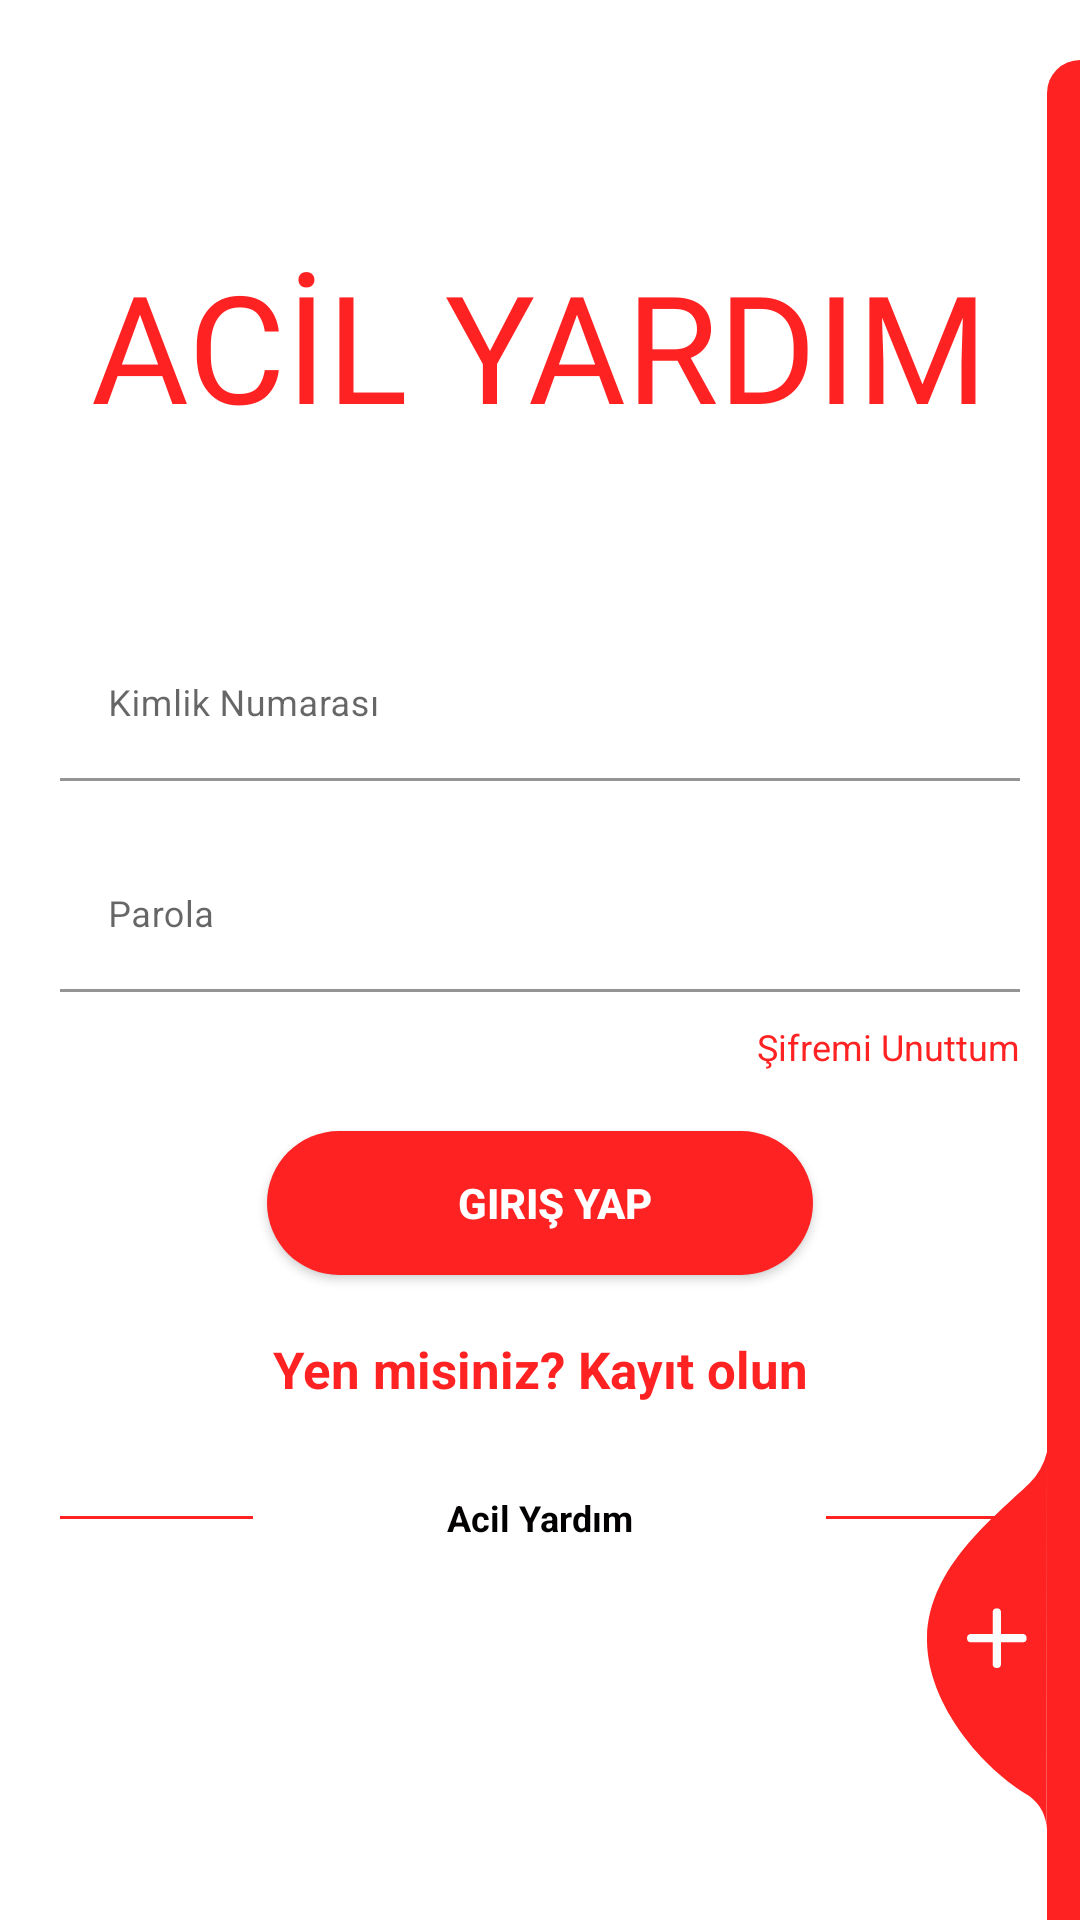

Reconstruct the res/layout file that produces this screen, plus the resources it refers to.
<!-- AndroidManifest.xml: application theme Theme.AcilYardım.NoActionBar -->
<!-- res/layout/activity_login.xml -->
<?xml version="1.0" encoding="utf-8"?>
<RelativeLayout xmlns:android="http://schemas.android.com/apk/res/android"
    xmlns:app="http://schemas.android.com/apk/res-auto"
    xmlns:tools="http://schemas.android.com/tools"
    android:layout_width="match_parent"
    android:layout_height="match_parent"
    android:layout_gravity="center"
    android:background="@color/login_bk_color"
    android:focusableInTouchMode="true"
    android:gravity="center"
    tools:context=".LoginActivity">

    <ScrollView
        android:layout_width="match_parent"
        android:layout_height="wrap_content"
        android:layout_alignParentLeft="true"
        android:layout_alignParentTop="true"
        android:layout_centerInParent="true"
        android:paddingTop="20dp">

        <LinearLayout
            android:layout_width="match_parent"
            android:layout_height="wrap_content"
            android:orientation="vertical"
            android:padding="20dp">

            <RelativeLayout
                android:layout_width="match_parent"
                android:layout_height="150dp"
                android:gravity="center">

                <TextView
                    android:layout_width="wrap_content"
                    android:layout_height="wrap_content"
                    android:fontFamily="@font/font1"
                    android:text="ACİL YARDIM"
                    android:textColor="@color/orange"
                    android:textSize="50sp" />

            </RelativeLayout>

            <com.google.android.material.textfield.TextInputLayout
                android:id="@+id/textInputKimlikno1"
                style="@style/parent"
                android:layout_marginTop="@dimen/loginViewsMargin">

                <EditText
                    android:id="@+id/editTextKimlikno1"
                    style="@style/modifiedEditText"
                    android:hint="Kimlik Numarası"
                    android:inputType="number"
                    android:maxLines="1" />
            </com.google.android.material.textfield.TextInputLayout>

            <com.google.android.material.textfield.TextInputLayout
                android:id="@+id/textInputPassword1"
                style="@style/parent"
                android:layout_marginTop="@dimen/loginViewsMargin">

                <EditText
                    android:id="@+id/editTextPassword1"
                    style="@style/modifiedEditText"
                    android:hint="Parola"
                    android:inputType="textPassword"
                    android:maxLines="1" />
            </com.google.android.material.textfield.TextInputLayout>

            <TextView
                android:id="@+id/paswword"
                style="@style/viewParent"
                android:layout_gravity="end"
                android:layout_marginTop="10dp"
                android:text="Şifremi Unuttum"
                android:textColor="@color/orange"
                android:textSize="@dimen/newsMoreTextSize" />

            <androidx.appcompat.widget.AppCompatButton
                android:id="@+id/login"
                style="@style/loginButton"
                android:layout_gravity="center_horizontal"
                android:layout_marginTop="@dimen/loginViewsMargin"
                android:text="Giriş Yap" />

            <TextView
                android:id="@+id/registernow"
                style="@style/parent"
                android:layout_marginTop="@dimen/loginViewsMargin"
                android:onClick="onLoginClick"
                android:text="Yen misiniz? Kayıt olun"
                android:textAlignment="center"
                android:textColor="@color/orange"
                android:textSize="17sp"
                android:textStyle="bold" />

            <LinearLayout
                android:layout_width="match_parent"
                android:layout_height="wrap_content"
                android:layout_marginTop="30dp"
                android:gravity="center"
                android:weightSum="12">

                <View
                    android:layout_width="0dp"
                    android:layout_height="1dp"
                    android:layout_weight="3"
                    android:background="@color/orange" />

                <TextView
                    style="@style/viewParent.headerText.NoMode"
                    android:layout_width="wrap_content"
                    android:layout_height="wrap_content"
                    android:layout_weight="6"
                    android:text="Acil Yardım"
                    android:textAlignment="center"
                    android:textSize="12sp" />

                <View
                    android:layout_width="0dp"
                    android:layout_height="1dp"
                    android:layout_weight="3"
                    android:background="@color/orange" />
            </LinearLayout>
        </LinearLayout>
    </ScrollView>

    <View
        android:layout_width="11dp"
        android:layout_height="match_parent"
        android:layout_alignParentTop="true"
        android:layout_alignParentRight="true"
        android:layout_marginTop="20dp"
        android:background="@drawable/ic_side_bg" />

    <ImageView
        android:layout_width="wrap_content"
        android:layout_height="wrap_content"
        android:layout_alignParentRight="true"
        android:layout_alignParentBottom="true"
        android:layout_marginRight="11dp"
        android:layout_marginBottom="30dp"
        android:onClick="onLoginClick"
        android:src="@drawable/ic_add_img" />
</RelativeLayout>
<!-- resources referenced by this layout -->
<resources>
  <color name="login_bk_color">#fff</color>
  <color name="orange">#FF2222</color>
  <dimen name="loginViewsMargin">20dp</dimen>
  <dimen name="newsMoreTextSize">12sp</dimen>
  <!-- drawable ic_add_img (drawable-v24) -->
  <vector xmlns:android="http://schemas.android.com/apk/res/android"
          android:width="40dp"
          android:height="126dp"
          android:viewportWidth="40.292"
          android:viewportHeight="126.85">
      <path
          android:pathData="M40.29,-0l-0.09,126.85a14.73,14.73 63.47,0 0,-5.87 -11.41c-15.61,-8.98 -34.88,-31.26 -34.32,-53.3 0.6,-23.46 22.29,-39.97 34.32,-51.53A22.57,22.57 95.8,0 0,40.29 -0Z"
          android:fillColor="@color/orange" />
  
      <path
          android:pathData="M32.36,61.09L24.85,61.09L24.85,53.57A1.35,1.35 0,0 0,23.45 52.48,1.35 1.35,0 0,0 22.05,53.57L22.05,61.09L14.53,61.09A1.35,1.35 0,0 0,13.45 62.48a1.35,1.35 0,0 0,1.09 1.4L22.05,63.88v7.52A1.35,1.35 0,0 0,23.45 72.48a1.35,1.35 0,0 0,1.4 -1.09L24.85,63.88h7.52A1.35,1.35 0,0 0,33.45 62.48,1.35 1.35,0 0,0 32.36,61.09Z"
          android:fillColor="#fcfcfc"/>
  </vector>
  <!-- drawable ic_side_bg (drawable-v24) -->
  <shape xmlns:android="http://schemas.android.com/apk/res/android" android:shape="rectangle">
      <size
          android:width="11dp"
          android:height="787dp"/>
      <solid
          android:color="#FF2222"/>
      <corners
          android:topLeftRadius="17dp"/>
  </shape>
  <style name="loginButton" parent="viewParent">
          <item name="android:background">@drawable/button_background_blue</item>
          <item name="android:textColor">@color/white</item>
          <item name="android:textStyle">bold</item>
      </style>
  <style name="modifiedEditText" parent="parent">
          <item name="android:textSize">@dimen/newsMoreTextSize</item>
          <item name="android:backgroundTint">@color/primaryTextColor</item>
      </style>
  <style name="parent">
          <item name="android:layout_width">match_parent</item>
          <item name="android:layout_height">wrap_content</item>
      </style>
  <style name="viewParent">
          <item name="android:layout_width">wrap_content</item>
          <item name="android:layout_height">wrap_content</item>
      </style>
  <style name="viewParent.headerText.NoMode">
          <item name="android:textColor">@color/darkTextColor</item>
      </style>
  <style name="Theme.AcilYardım.NoActionBar">
          <item name="windowActionBar">false</item>
          <item name="windowNoTitle">true</item>
          <item name="android:statusBarColor" tools:targetApi="l">#FF2222</item>
          <item name="android:windowContentTransitions">true</item>
      </style>
  <!-- drawable button_background_blue (drawable-v24) -->
  <?xml version="1.0" encoding="utf-8"?>
  <shape xmlns:android="http://schemas.android.com/apk/res/android" android:shape="rectangle" >
      <corners
          android:radius="26dp" />
  
      <solid
          android:color="@color/orange"/>
  
      <padding
          android:left="10dp"
          android:top="0dp"
          android:right="0dp"
          android:bottom="0dp" />
      <size
          android:width="182dp"
          android:height="40dp" />
  </shape>
  <color name="white">#FFFFFFFF</color>
  <color name="primaryTextColor">#FFFFFF</color>
  <color name="darkTextColor">#020000</color>
</resources>
